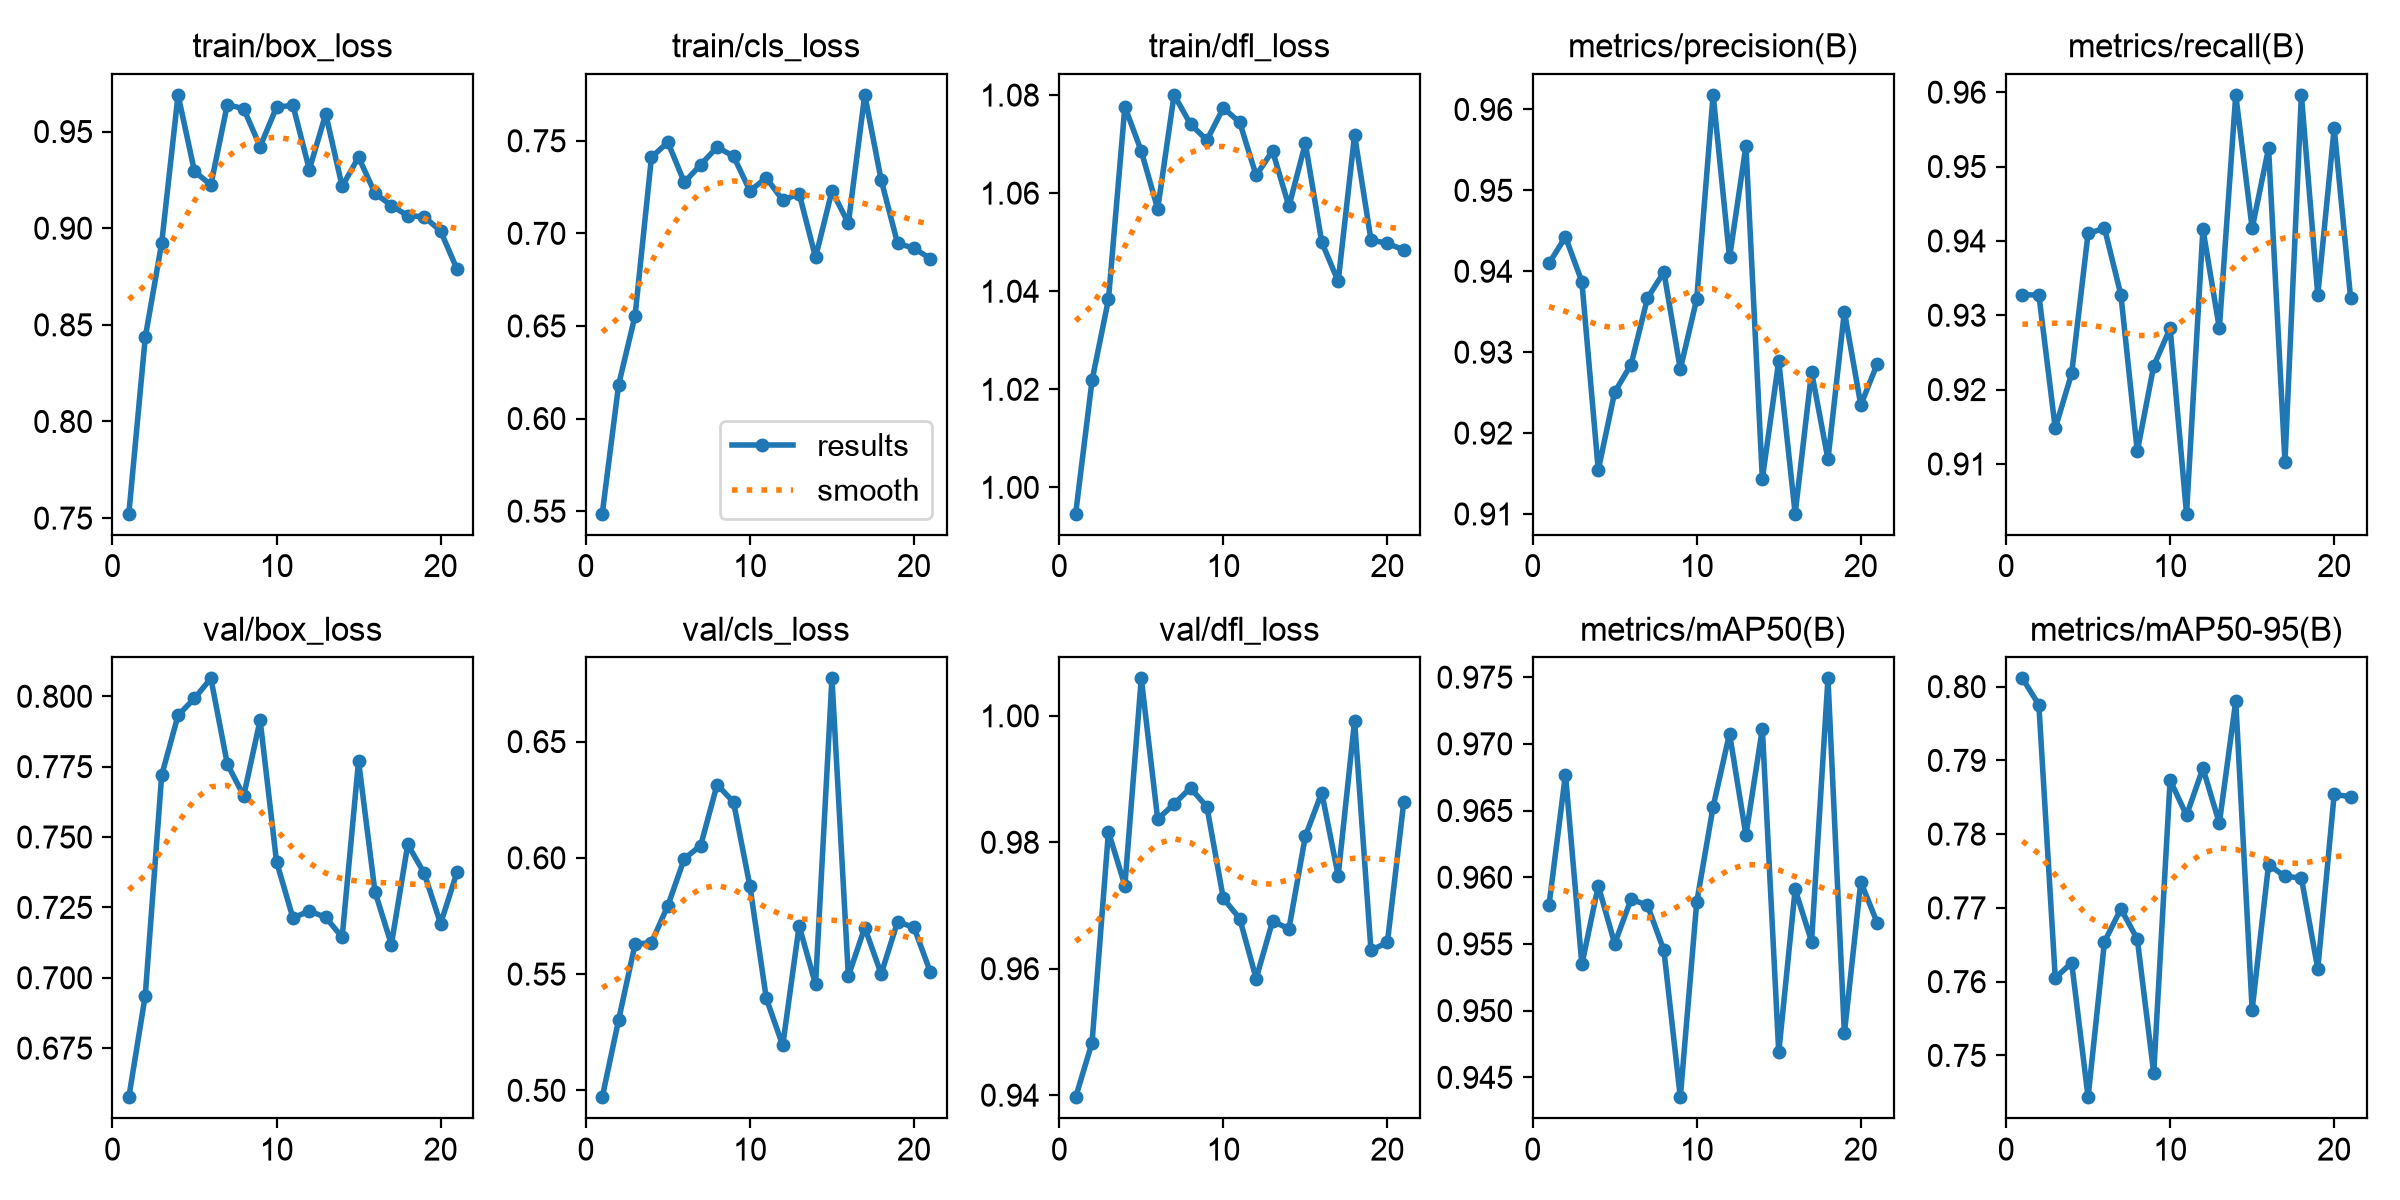

The table this chart was drawn from, first rows:
epoch, time, train/box_loss, train/cls_loss, train/dfl_loss, metrics/precision(B), metrics/recall(B), metrics/mAP50(B), metrics/mAP50-95(B), val/box_loss, val/cls_loss, val/dfl_loss, lr/pg0, lr/pg1, lr/pg2
1, 60.37, 0.7523, 0.5486, 0.9946, 0.941, 0.9327, 0.9579, 0.8011, 0.6576, 0.497, 0.9397, 0.0006627, 0.0006627, 0.0006627
2, 91.81, 0.8435, 0.6183, 1.022, 0.9443, 0.9327, 0.9677, 0.7975, 0.6937, 0.5304, 0.9483, 0.001316, 0.001316, 0.001316
3, 123.5, 0.8922, 0.6555, 1.038, 0.9387, 0.9148, 0.9535, 0.7605, 0.7719, 0.5629, 0.9817, 0.001957, 0.001957, 0.001957
4, 153.5, 0.969, 0.7411, 1.078, 0.9154, 0.9222, 0.9594, 0.7626, 0.7932, 0.5635, 0.9731, 0.001941, 0.001941, 0.001941
5, 183.7, 0.9294, 0.7492, 1.069, 0.9251, 0.941, 0.955, 0.7443, 0.7993, 0.5795, 1.006, 0.001921, 0.001921, 0.001921
6, 220.4, 0.9224, 0.7276, 1.057, 0.9285, 0.9417, 0.9584, 0.7654, 0.8064, 0.5996, 0.9836, 0.001901, 0.001901, 0.001901
7, 260.8, 0.9639, 0.7371, 1.08, 0.9367, 0.9327, 0.9579, 0.7699, 0.776, 0.6053, 0.9861, 0.001881, 0.001881, 0.001881
8, 290.7, 0.9618, 0.7465, 1.074, 0.9399, 0.9117, 0.9545, 0.7658, 0.7646, 0.6315, 0.9886, 0.001861, 0.001861, 0.001861
9, 320.9, 0.9422, 0.7417, 1.071, 0.9279, 0.9232, 0.9435, 0.7476, 0.7916, 0.624, 0.9856, 0.001842, 0.001842, 0.001842
10, 352.1, 0.9626, 0.723, 1.077, 0.9366, 0.9283, 0.9581, 0.7873, 0.7413, 0.5878, 0.9711, 0.001822, 0.001822, 0.001822
11, 382.4, 0.9636, 0.73, 1.074, 0.9618, 0.9033, 0.9653, 0.7825, 0.7213, 0.5395, 0.9679, 0.001802, 0.001802, 0.001802
12, 413.2, 0.9303, 0.7178, 1.064, 0.9417, 0.9416, 0.9708, 0.7889, 0.7237, 0.5193, 0.9584, 0.001782, 0.001782, 0.001782
13, 444.5, 0.9591, 0.7215, 1.069, 0.9555, 0.9283, 0.9632, 0.7815, 0.7215, 0.5707, 0.9675, 0.001762, 0.001762, 0.001762
14, 475.4, 0.9216, 0.687, 1.057, 0.9143, 0.9596, 0.9711, 0.798, 0.7144, 0.5456, 0.9663, 0.001743, 0.001743, 0.001743
15, 506.4, 0.9368, 0.7229, 1.07, 0.9289, 0.9417, 0.9469, 0.7562, 0.777, 0.6772, 0.981, 0.001723, 0.001723, 0.001723
16, 537.6, 0.9181, 0.7055, 1.05, 0.91, 0.9525, 0.9591, 0.7759, 0.7306, 0.5492, 0.9879, 0.001703, 0.001703, 0.001703
17, 567.8, 0.9117, 0.7748, 1.042, 0.9275, 0.9103, 0.9552, 0.7743, 0.7118, 0.57, 0.9747, 0.001683, 0.001683, 0.001683
18, 597.2, 0.9065, 0.7288, 1.072, 0.9168, 0.9596, 0.9749, 0.7741, 0.7474, 0.5501, 0.9992, 0.001663, 0.001663, 0.001663
19, 626.9, 0.906, 0.6946, 1.05, 0.935, 0.9327, 0.9483, 0.7617, 0.7371, 0.5725, 0.9629, 0.001644, 0.001644, 0.001644
20, 657.3, 0.8985, 0.692, 1.05, 0.9235, 0.9552, 0.9597, 0.7854, 0.7192, 0.5701, 0.9642, 0.001624, 0.001624, 0.001624
21, 687.2, 0.8789, 0.6864, 1.048, 0.9285, 0.9323, 0.9566, 0.7851, 0.7374, 0.5509, 0.9864, 0.001604, 0.001604, 0.001604
